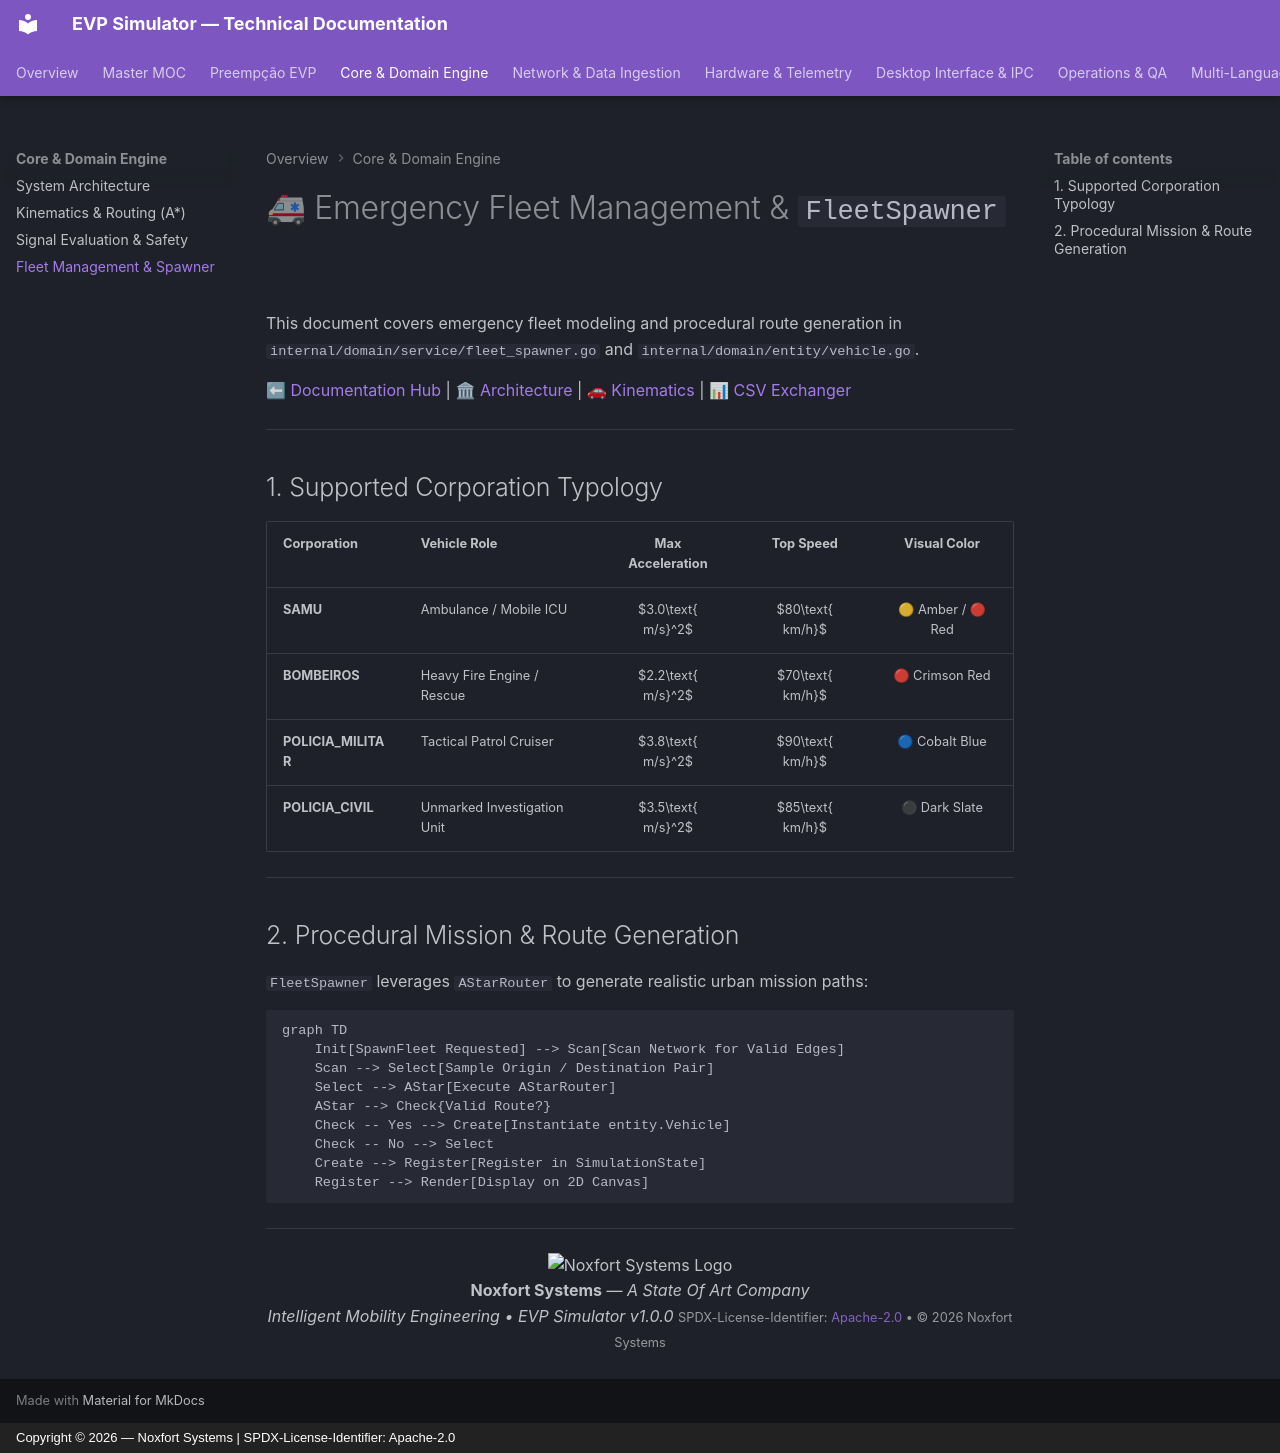

repository: Noxfort-Systems-Brazil/EVP_SIMULATOR · page: FLEET_MANAGEMENT_AND_SPAWNER/index.html · generator: mkdocs · copyright: Copyright © 2026 — Noxfort Systems | SPDX-License-Identifier: Apache-2.0

---
tags: [fleet, spawner, emergency, samu, police, firefighter, routes]
aliases: [Fleet Management, Fleet Spawner, Emergency Fleets]
---

# 🚑 Emergency Fleet Management & `FleetSpawner`

This document covers emergency fleet modeling and procedural route generation in `internal/domain/service/fleet_spawner.go` and `internal/domain/entity/vehicle.go`.

⬅ [Documentation Hub](README.md) | 🏛 [Architecture](architecture.md) | 🚗 [Kinematics](kinematics_and_routing.md) | 📊 [CSV Exchanger](csv_data_exchanger.md)

---

## 1. Supported Corporation Typology

| Corporation | Vehicle Role | Max Acceleration | Top Speed | Visual Color |
| :--- | :--- | :---: | :---: | :---: |
| **SAMU** | Ambulance / Mobile ICU | $3.0\text{ m/s}^2$ | $80\text{ km/h}$ | 🟡 Amber / 🔴 Red |
| **BOMBEIROS** | Heavy Fire Engine / Rescue | $2.2\text{ m/s}^2$ | $70\text{ km/h}$ | 🔴 Crimson Red |
| **POLICIA_MILITAR** | Tactical Patrol Cruiser | $3.8\text{ m/s}^2$ | $90\text{ km/h}$ | 🔵 Cobalt Blue |
| **POLICIA_CIVIL** | Unmarked Investigation Unit | $3.5\text{ m/s}^2$ | $85\text{ km/h}$ | ⚫ Dark Slate |

---

## 2. Procedural Mission & Route Generation

`FleetSpawner` leverages `AStarRouter` to generate realistic urban mission paths:

```mermaid
graph TD
    Init[SpawnFleet Requested] --> Scan[Scan Network for Valid Edges]
    Scan --> Select[Sample Origin / Destination Pair]
    Select --> AStar[Execute AStarRouter]
    AStar --> Check{Valid Route?}
    Check -- Yes --> Create[Instantiate entity.Vehicle]
    Check -- No --> Select
    Create --> Register[Register in SimulationState]
    Register --> Render[Display on 2D Canvas]
```

---

<div align="center">
  <img src="assets/noxfort-logo.png" alt="Noxfort Systems Logo" width="45" /><br/>
  <b>Noxfort Systems</b> — <i>A State Of Art Company</i><br/>
  <i>Intelligent Mobility Engineering • EVP Simulator v1.0.0</i>
  <small>SPDX-License-Identifier: <a href="../LICENSE">Apache-2.0</a> • &copy; 2026 Noxfort Systems</small>
</div>
